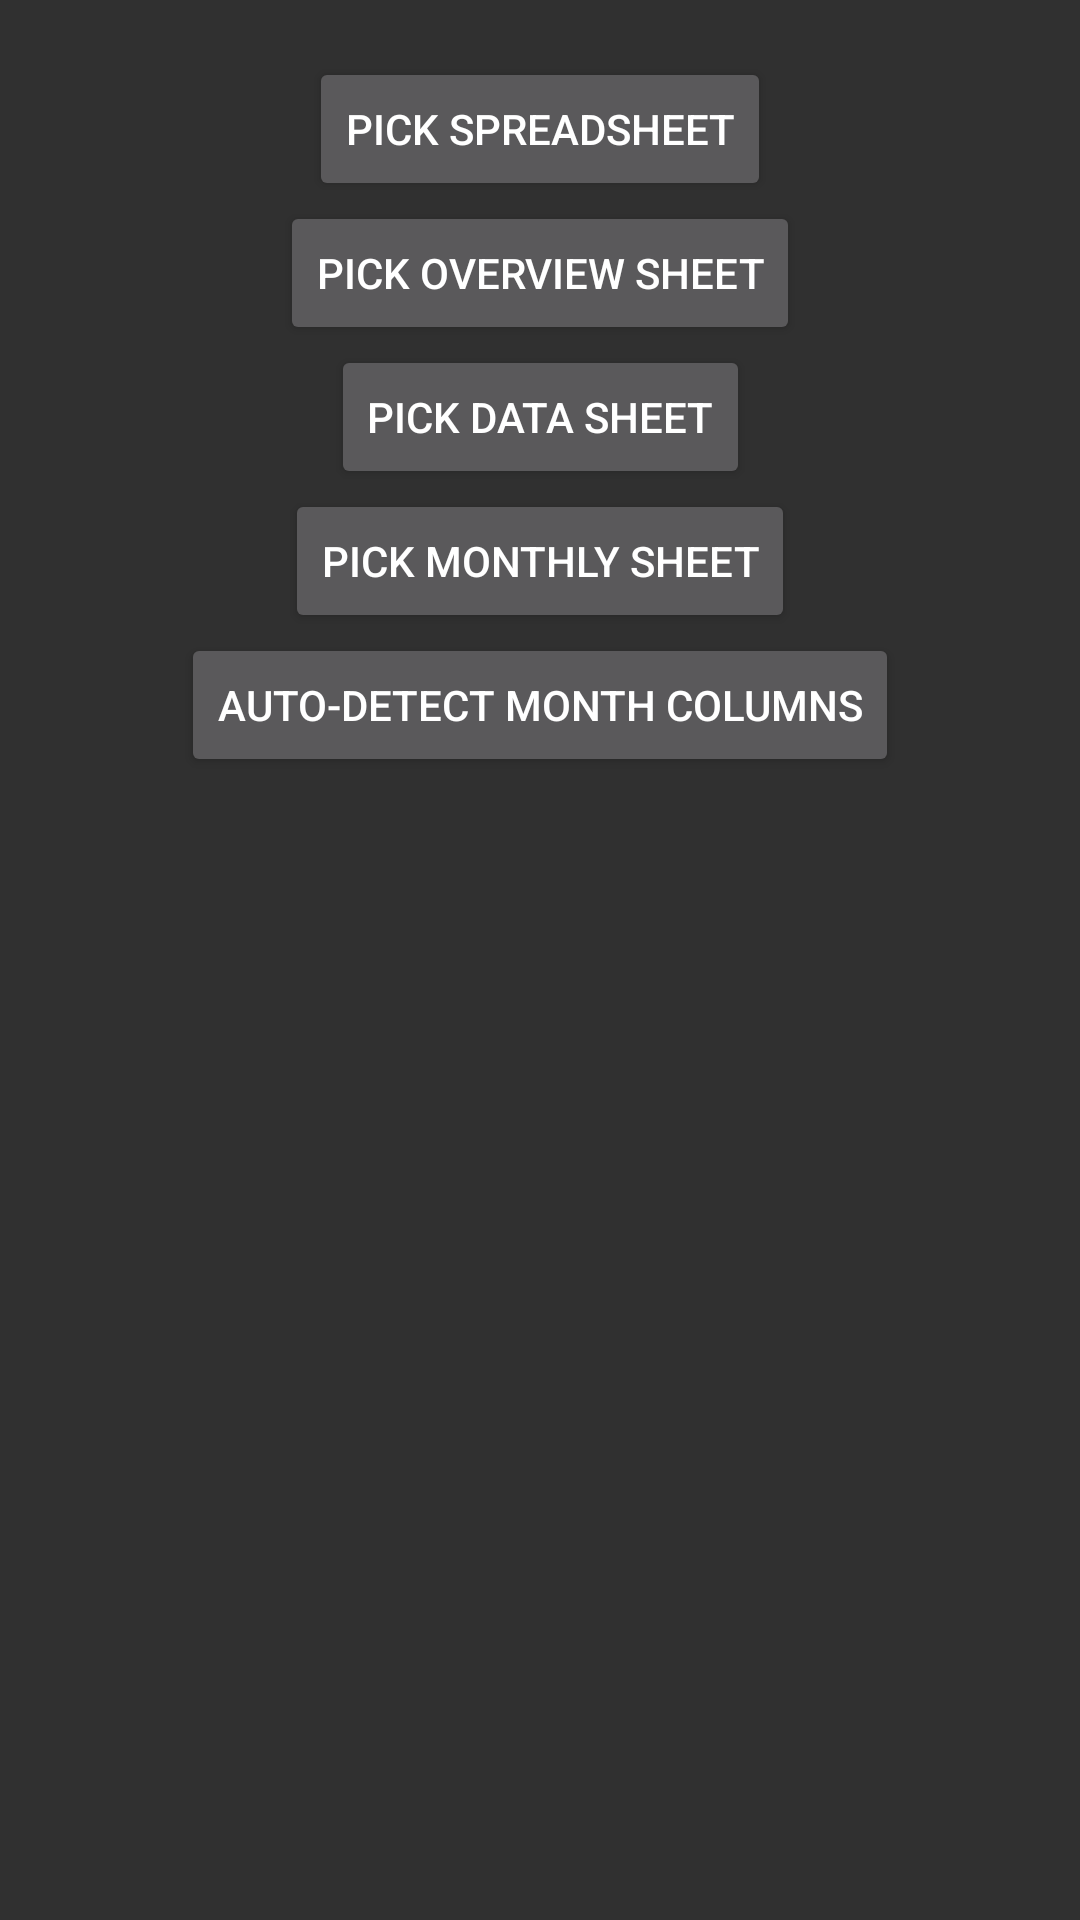

Write the Android layout XML for this screen, with the resource values it uses.
<!-- AndroidManifest.xml: application theme AppTheme -->
<!-- res/layout/fragment_setup.xml -->
<?xml version="1.0" encoding="utf-8"?>
<androidx.constraintlayout.widget.ConstraintLayout
    xmlns:android="http://schemas.android.com/apk/res/android"
    xmlns:app="http://schemas.android.com/apk/res-auto"
    xmlns:tools="http://schemas.android.com/tools"
    android:layout_width="match_parent"
    android:layout_height="match_parent"
    tools:context="ui.SetupFragment">

    <TextView
        android:id="@+id/statusText"
        android:layout_width="wrap_content"
        android:layout_height="wrap_content"
        app:layout_constraintEnd_toEndOf="parent"
        app:layout_constraintStart_toStartOf="parent"
        app:layout_constraintTop_toTopOf="parent"
        />

    <Button
        android:id="@+id/spreadsheetIdButton"
        android:layout_width="wrap_content"
        android:layout_height="wrap_content"
        android:text="Pick spreadsheet"
        app:layout_constraintEnd_toEndOf="parent"
        app:layout_constraintStart_toStartOf="parent"
        app:layout_constraintTop_toBottomOf="@id/statusText"
        />

    <Button
        android:id="@+id/overviewSheetButton"
        android:layout_width="wrap_content"
        android:layout_height="wrap_content"
        android:text="Pick overview sheet"
        app:layout_constraintEnd_toEndOf="parent"
        app:layout_constraintStart_toStartOf="parent"
        app:layout_constraintTop_toBottomOf="@id/spreadsheetIdButton"
        />

    <Button
        android:id="@+id/dataSheetButton"
        android:layout_width="wrap_content"
        android:layout_height="wrap_content"
        android:text="Pick data sheet"
        app:layout_constraintEnd_toEndOf="parent"
        app:layout_constraintStart_toStartOf="parent"
        app:layout_constraintTop_toBottomOf="@id/overviewSheetButton"
        />

    <Button
        android:id="@+id/monthlySummarySheetButton"
        android:layout_width="wrap_content"
        android:layout_height="wrap_content"
        android:text="Pick monthly sheet"
        app:layout_constraintEnd_toEndOf="parent"
        app:layout_constraintStart_toStartOf="parent"
        app:layout_constraintTop_toBottomOf="@id/dataSheetButton"
        />

    <Button
        android:id="@+id/monthColumnButton"
        android:layout_width="wrap_content"
        android:layout_height="wrap_content"
        android:text="Auto-Detect Month Columns"
        app:layout_constraintEnd_toEndOf="parent"
        app:layout_constraintStart_toStartOf="parent"
        app:layout_constraintTop_toBottomOf="@id/monthlySummarySheetButton"
        />

</androidx.constraintlayout.widget.ConstraintLayout>
<!-- resources referenced by this layout -->
<resources>
  <style name="AppTheme" parent="Theme.AppCompat">
          
          <item name="colorPrimary">@color/colorPrimary</item>
          <item name="colorPrimaryDark">@color/colorPrimaryDark</item>
          <item name="colorAccent">@color/colorAccent</item>
      </style>
  <color name="colorPrimary">#28A134</color>
  <color name="colorPrimaryDark">#00690A</color>
  <color name="colorAccent">#ff3678</color>
</resources>
